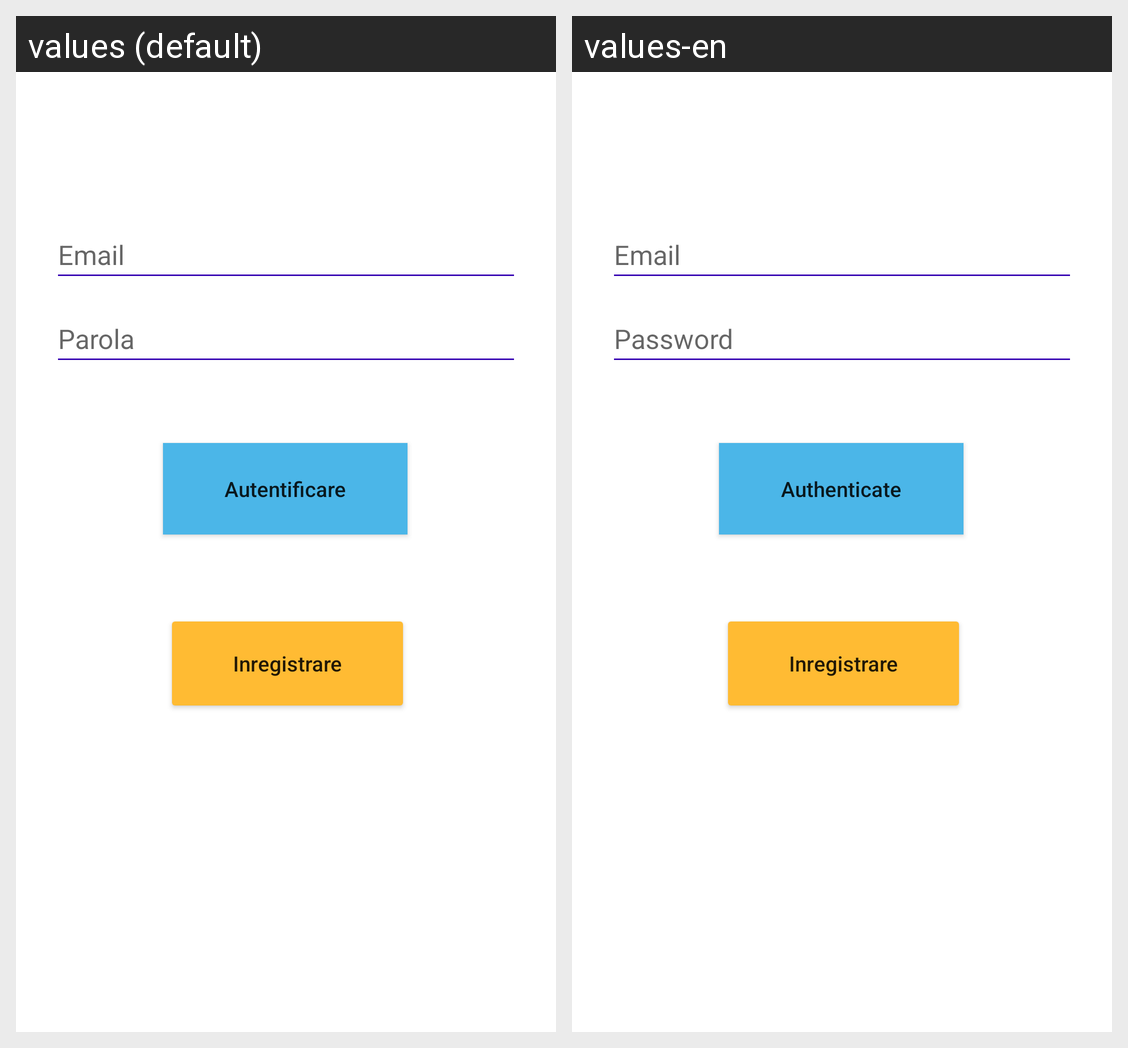

Strings drawn on this Android screen and how each of the app's shown locales translates them:
Android screen res/layout/fragment_login.xml rendered under 2 locales, left to right: values (default), values-en. Device: Nexus 5 (rendered at 1080×1920; each locale shown at half size, 540×960, under a caption strip naming it); theme Theme.Mconomy.
Strings drawn on this screen, with the default value and each locale's value (text and hints the layout hard-codes, and strings that could not be matched under every locale, appear in the picture but are not listed):

prompt_email
  values: Email
  values-en: Email

prompt_password
  values: Parola
  values-en: Password

autentificare
  values: Autentificare
  values-en: Authenticate
